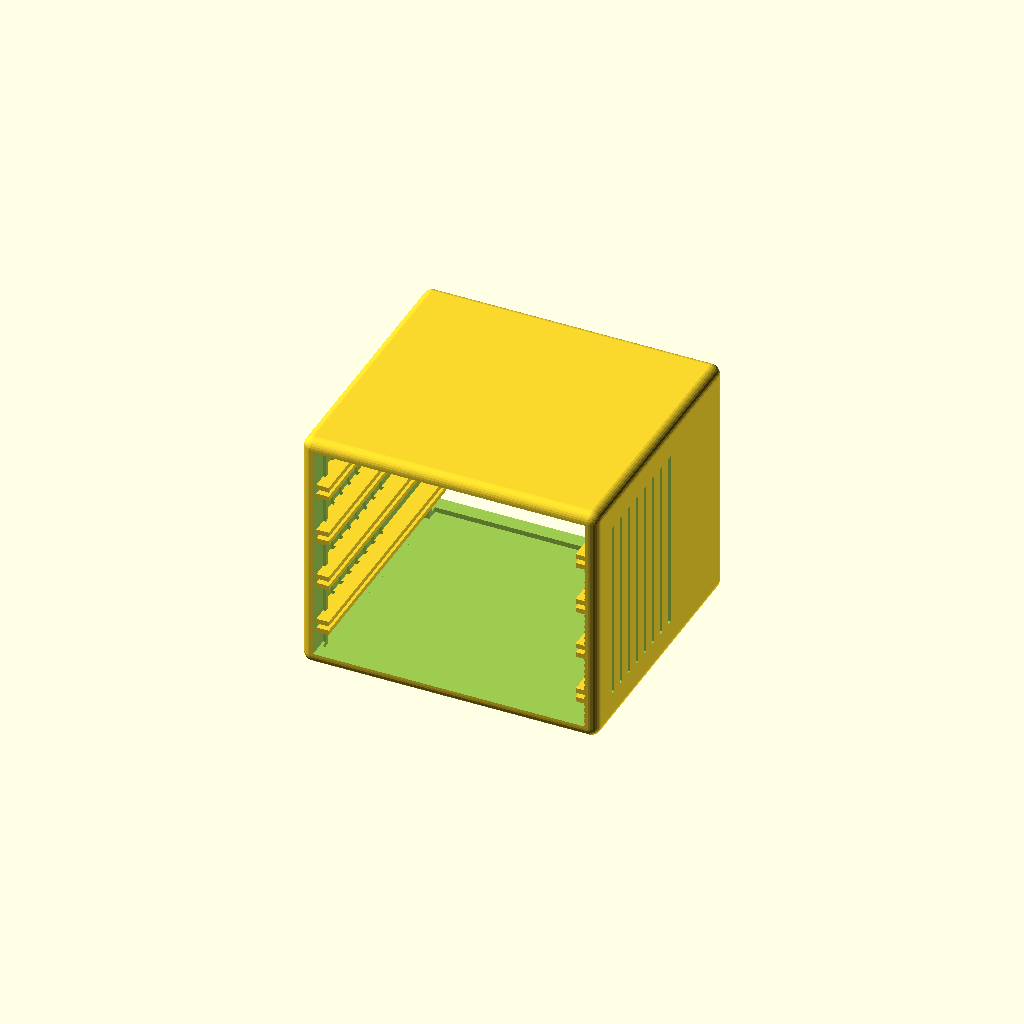
Cell 1: the model at its default parameters.
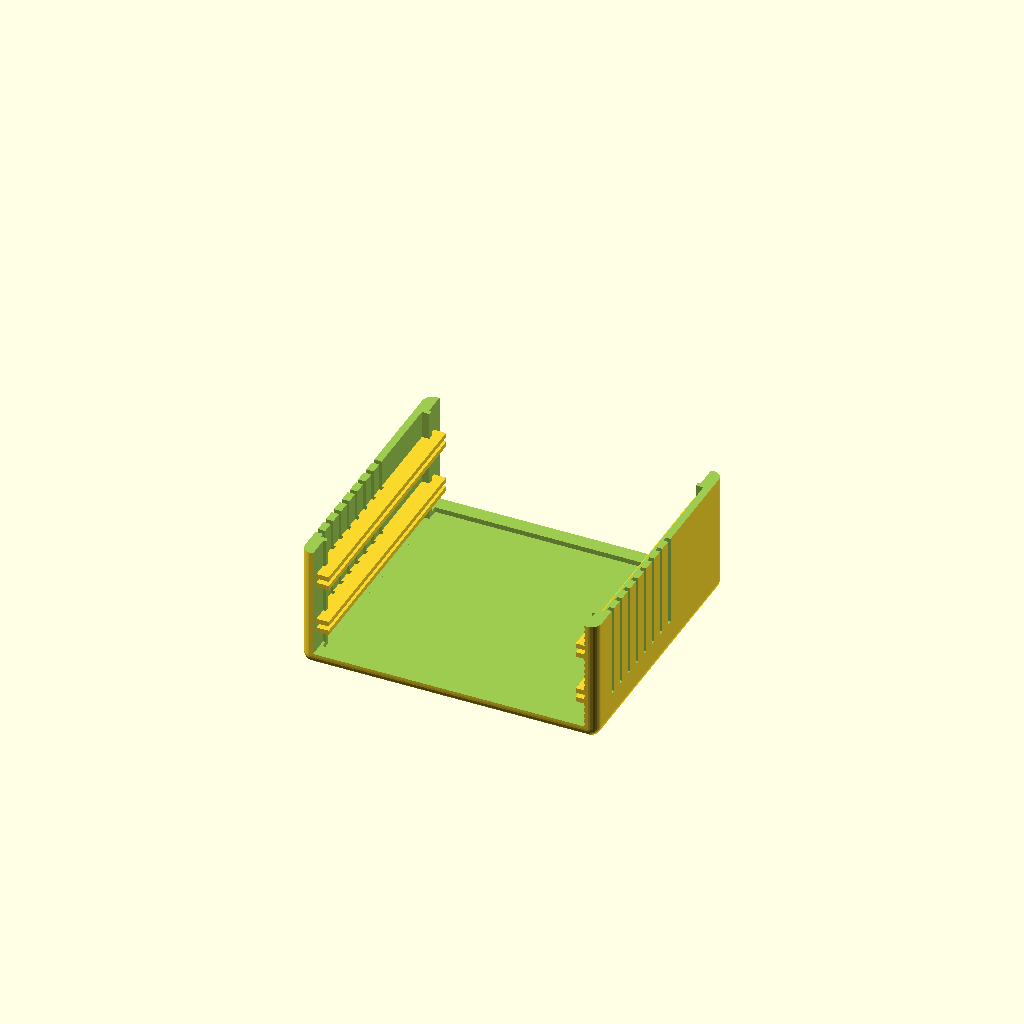
Cell 2 — shell_split_mode set to true, the other parameters unchanged.
One fixed orthographic camera (rotation 55°, 0°, 25°; colour scheme Cornfield) for every cell.
OpenSCAD source file export_main.scad:
// Export: Hauptgehäuse
use <./rpi_enclosure.scad>

// Export-Konfiguration für Hauptgehäuse
shell_split_mode = false;
show_front_panel = false;
show_back_panel = false;
show_main_body = true;

gehaeuse_hauptkoerper();
Parameter table extracted from the source (name, type, default, range or options):
shell_split_mode: bool, default false
show_front_panel: bool, default false
show_back_panel: bool, default false
show_main_body: bool, default true
